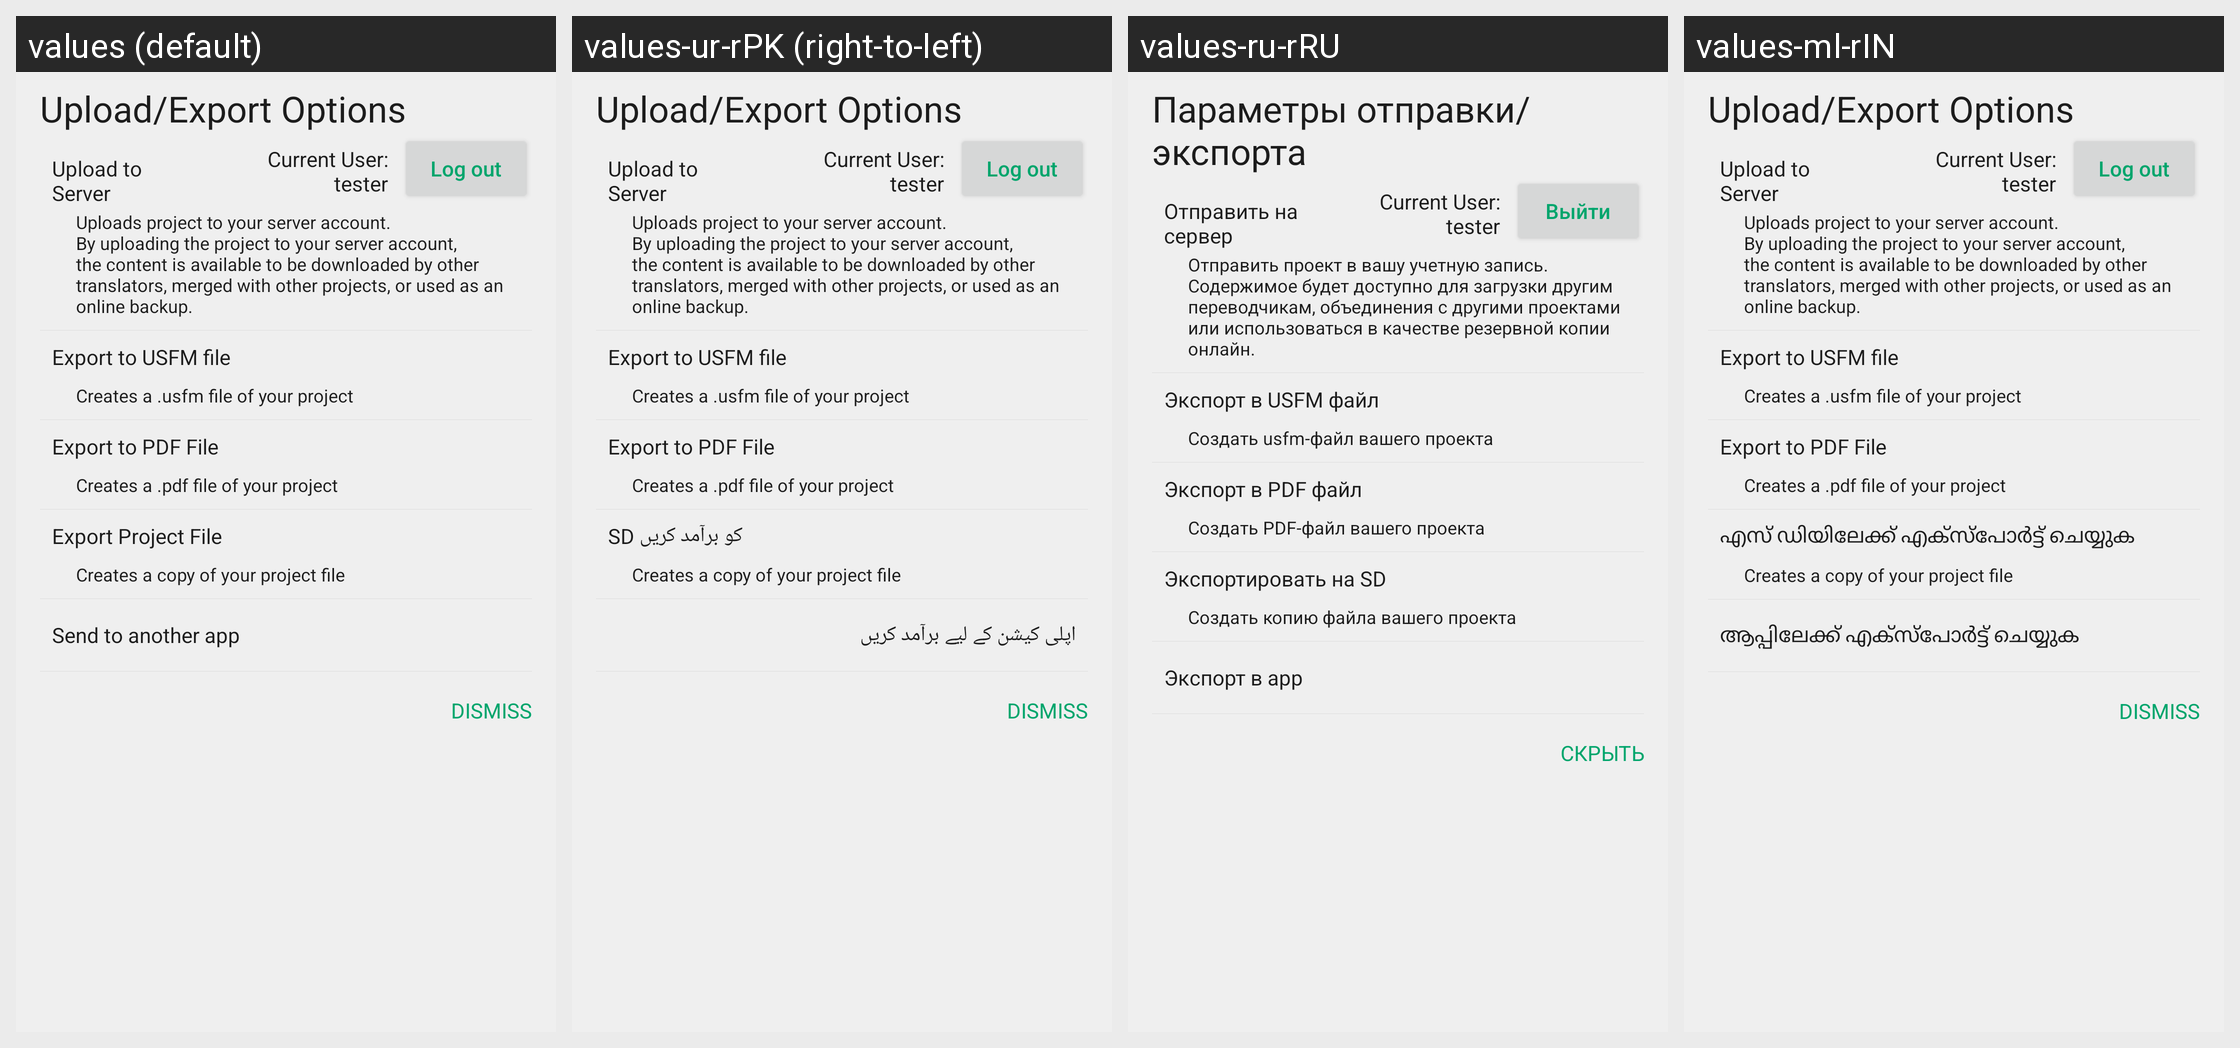

Translations of the strings shown on this Android screen, per locale in the grid:
Android screen res/layout/dialog_backup.xml rendered under 4 locales, left to right: values (default), values-ur-rPK (right-to-left), values-ru-rRU, values-ml-rIN. Device: Nexus 5 (rendered at 1080×1920; each locale shown at half size, 540×960, under a caption strip naming it); theme AppTheme.
Other locales in the repository, not shown: values-am-rET, values-ar-rSA, values-as-rIN, values-bn-rBD, values-dz-rBT, values-es-rES, values-es-rUS, values-fa-rAF, values-fa-rIR, values-fr-rFR, values-gu-rIN, values-ha-rHG, values-hi-rIN, values-in-rID, values-ja-rJP, values-km-rKH, values-kn-rIN, values-mn-rMN, values-mr-rIN, values-my-rMM, values-ne-rNP, values-nl-rNL, values-or-rIN, values-pa-rIN, values-ps-rAF, values-pt-rPT, values-sw-rKE, values-ta-rIN, values-te-rIN, values-th-rTH, values-tl-rPH, values-tr-rTR, values-vi-rVN, values-zh-rCN, values-zh-rTW.
Strings drawn on this screen, with the default value and each locale's value (text and hints the layout hard-codes, and strings that could not be matched under every locale, appear in the picture but are not listed):

title_upload_export
  values: Upload/Export Options
  values-ur-rPK: Upload/Export Options
  values-ru-rRU: Параметры отправки/экспорта
  values-ml-rIN: Upload/Export Options

backup_to_door43
  values: Upload to Server
  values-ur-rPK: Upload to Server
  values-ru-rRU: Отправить на сервер
  values-ml-rIN: Upload to Server

log_out
  values: Log out
  values-ur-rPK: Log out
  values-ru-rRU: Выйти
  values-ml-rIN: Log out

tip_backup_to_door43
  values: Uploads project to your server account.
      By uploading the project to your server account, the content is available to be downloaded by other translators, merged with other projects, or used as an online backup.
  values-ur-rPK: Uploads project to your server account.
      By uploading the project to your server account, the content is available to be downloaded by other translators, merged with other projects, or used as an online backup.
  values-ru-rRU: Отправить проект в вашу учетную запись.
      Содержимое будет доступно для загрузки другим переводчикам, объединения с другими проектами или использоваться в качестве резервной копии онлайн.
  values-ml-rIN: Uploads project to your server account.
      By uploading the project to your server account, the content is available to be downloaded by other translators, merged with other projects, or used as an online backup.

export_to_usfm
  values: Export to USFM file
  values-ur-rPK: Export to USFM file
  values-ru-rRU: Экспорт в USFM файл
  values-ml-rIN: Export to USFM file

tip_export_to_usfm
  values: Creates a .usfm file of your project
  values-ur-rPK: Creates a .usfm file of your project
  values-ru-rRU: Создать usfm-файл вашего проекта
  values-ml-rIN: Creates a .usfm file of your project

export_to_pdf
  values: Export to PDF File
  values-ur-rPK: Export to PDF File
  values-ru-rRU: Экспорт в PDF файл
  values-ml-rIN: Export to PDF File

tip_export_to_pdf
  values: Creates a .pdf file of your project
  values-ur-rPK: Creates a .pdf file of your project
  values-ru-rRU: Создать PDF-файл вашего проекта
  values-ml-rIN: Creates a .pdf file of your project

backup_to_sd
  values: Export Project File
  values-ur-rPK: SD کو برآمد کریں
  values-ru-rRU: Экспортировать на SD
  values-ml-rIN: എസ് ഡിയിലേക്ക് എക്‍സ്പോര്‍ട്ട് ചെയ്യുക

tip_backup_to_sd
  values: Creates a copy of your project file
  values-ur-rPK: Creates a copy of your project file
  values-ru-rRU: Создать копию файла вашего проекта
  values-ml-rIN: Creates a copy of your project file

backup_to_app
  values: Send to another app
  values-ur-rPK: اپلی کیشن کے لیے برآمد کریں
  values-ru-rRU: Экспорт в app
  values-ml-rIN: ആപ്പിലേക്ക് എക്‍സ്പോര്‍ട്ട് ചെയ്യുക

dismiss
  values: Dismiss
  values-ur-rPK: Dismiss
  values-ru-rRU: Скрыть
  values-ml-rIN: Dismiss
